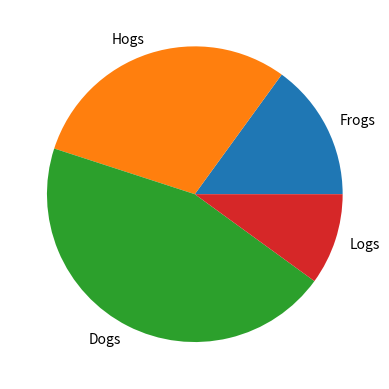
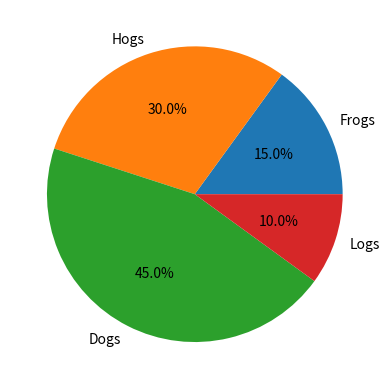
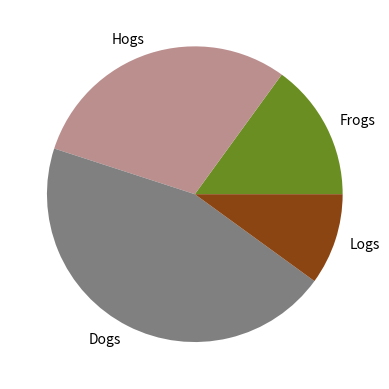
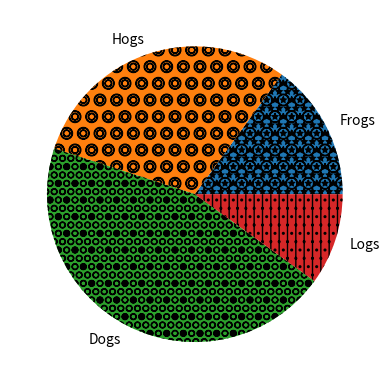
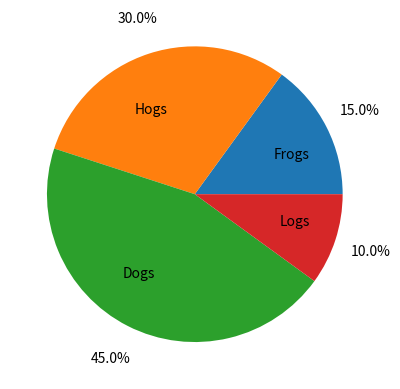
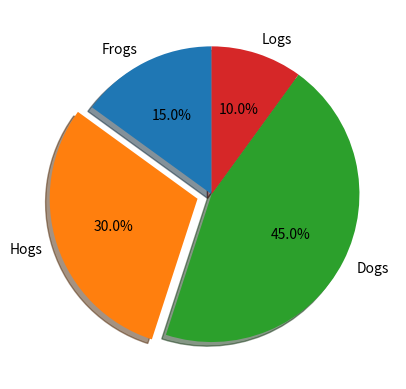
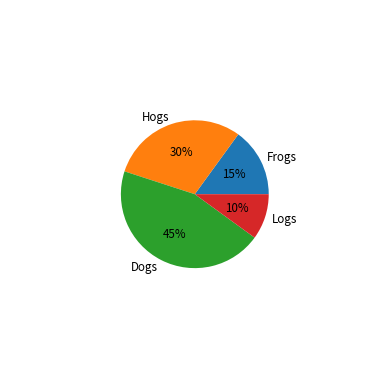
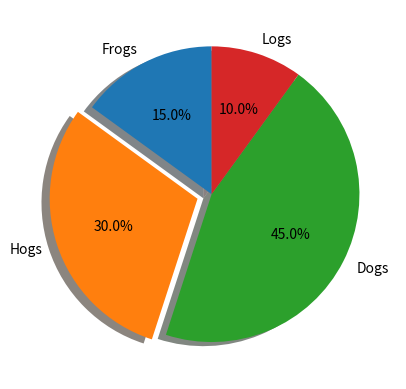

Reproduce these figures in Python, in order.
"""
.. redirect-from:: gallery/pie_and_polar_charts/pie_demo2

==========
Pie charts
==========

Demo of plotting a pie chart.

This 示例 illustrates various parameters of `~matplotlib.axes.Axes.pie`.
"""

# %%
# Label slices
# ------------
#
# Plot a pie chart of animals and label the slices. To add
# labels, pass a list of labels to the *labels* parameter

import matplotlib.pyplot as plt

labels = 'Frogs', 'Hogs', 'Dogs', 'Logs'
sizes = [15, 30, 45, 10]

fig, ax = plt.subplots()
ax.pie(sizes, labels=labels)

# %%
# Each slice of the pie chart is a `.patches.Wedge` object; therefore in
# addition to the customizations shown here, each wedge can be customized using
# the *wedgeprops* argument, as 演示d in
# :doc:`/gallery/pie_and_polar_charts/nested_pie`.
#
# Auto-label slices
# -----------------
#
# Pass a function or format string to *autopct* to label slices.

fig, ax = plt.subplots()
ax.pie(sizes, labels=labels, autopct='%1.1f%%')

# %%
# By default, the label values are obtained from the percent size of the slice.
#
# Color slices
# ------------
#
# Pass a list of colors to *colors* to set the color of each slice.

fig, ax = plt.subplots()
ax.pie(sizes, labels=labels,
       colors=['olivedrab', 'rosybrown', 'gray', 'saddlebrown'])

# %%
# Hatch slices
# ------------
#
# Pass a list of hatch patterns to *hatch* to set the pattern of each slice.

fig, ax = plt.subplots()
ax.pie(sizes, labels=labels, hatch=['**O', 'oO', 'O.O', '.||.'])

# %%
# Swap label and autopct text positions
# -------------------------------------
# Use the *labeldistance* and *pctdistance* parameters to position the *labels*
# and *autopct* text respectively.

fig, ax = plt.subplots()
ax.pie(sizes, labels=labels, autopct='%1.1f%%',
       pctdistance=1.25, labeldistance=.6)

# %%
# *labeldistance* and *pctdistance* are ratios of the radius; therefore they
# vary between ``0`` for the center of the pie and ``1`` for the edge of the
# pie, and can be set to greater than ``1`` to place text outside the pie.
#
# Explode, shade, and rotate slices
# ---------------------------------
#
# In addition to the basic pie chart, this demo shows a few optional features:
#
# * offsetting a slice using *explode*
# * add a drop-shadow using *shadow*
# * custom start angle using *startangle*
#
# This 示例 orders the slices, separates (explodes) them, and rotates them.

explode = (0, 0.1, 0, 0)  # only "explode" the 2nd slice (i.e. 'Hogs')

fig, ax = plt.subplots()
ax.pie(sizes, explode=explode, labels=labels, autopct='%1.1f%%',
       shadow=True, startangle=90)
plt.show()

# %%
# The default *startangle* is 0, which would start the first slice ("Frogs") on
# the positive x-axis. This 示例 sets ``startangle = 90`` such that all the
# slices are rotated counter-clockwise by 90 degrees, and the frog slice starts
# on the positive y-axis.
#
# Controlling the size
# --------------------
#
# By changing the *radius* parameter, and often the text size for better visual
# appearance, the pie chart can be scaled.

fig, ax = plt.subplots()

ax.pie(sizes, labels=labels, autopct='%.0f%%',
       textprops={'size': 'smaller'}, radius=0.5)
plt.show()

# %%
# Modifying the shadow
# --------------------
#
# The *shadow* parameter may optionally take a dictionary with arguments to
# the `.Shadow` patch. This can be used to modify the default shadow.

fig, ax = plt.subplots()
ax.pie(sizes, explode=explode, labels=labels, autopct='%1.1f%%',
       shadow={'ox': -0.04, 'edgecolor': 'none', 'shade': 0.9}, startangle=90)
plt.show()

# %%
# .. admonition:: References
#
#    The use of the following functions, methods, classes and modules is shown
#    in this 示例:
#
#    - `matplotlib.axes.Axes.pie` / `matplotlib.pyplot.pie`
#
# .. tags::
#
#    plot-type: pie
#    level: beginner
